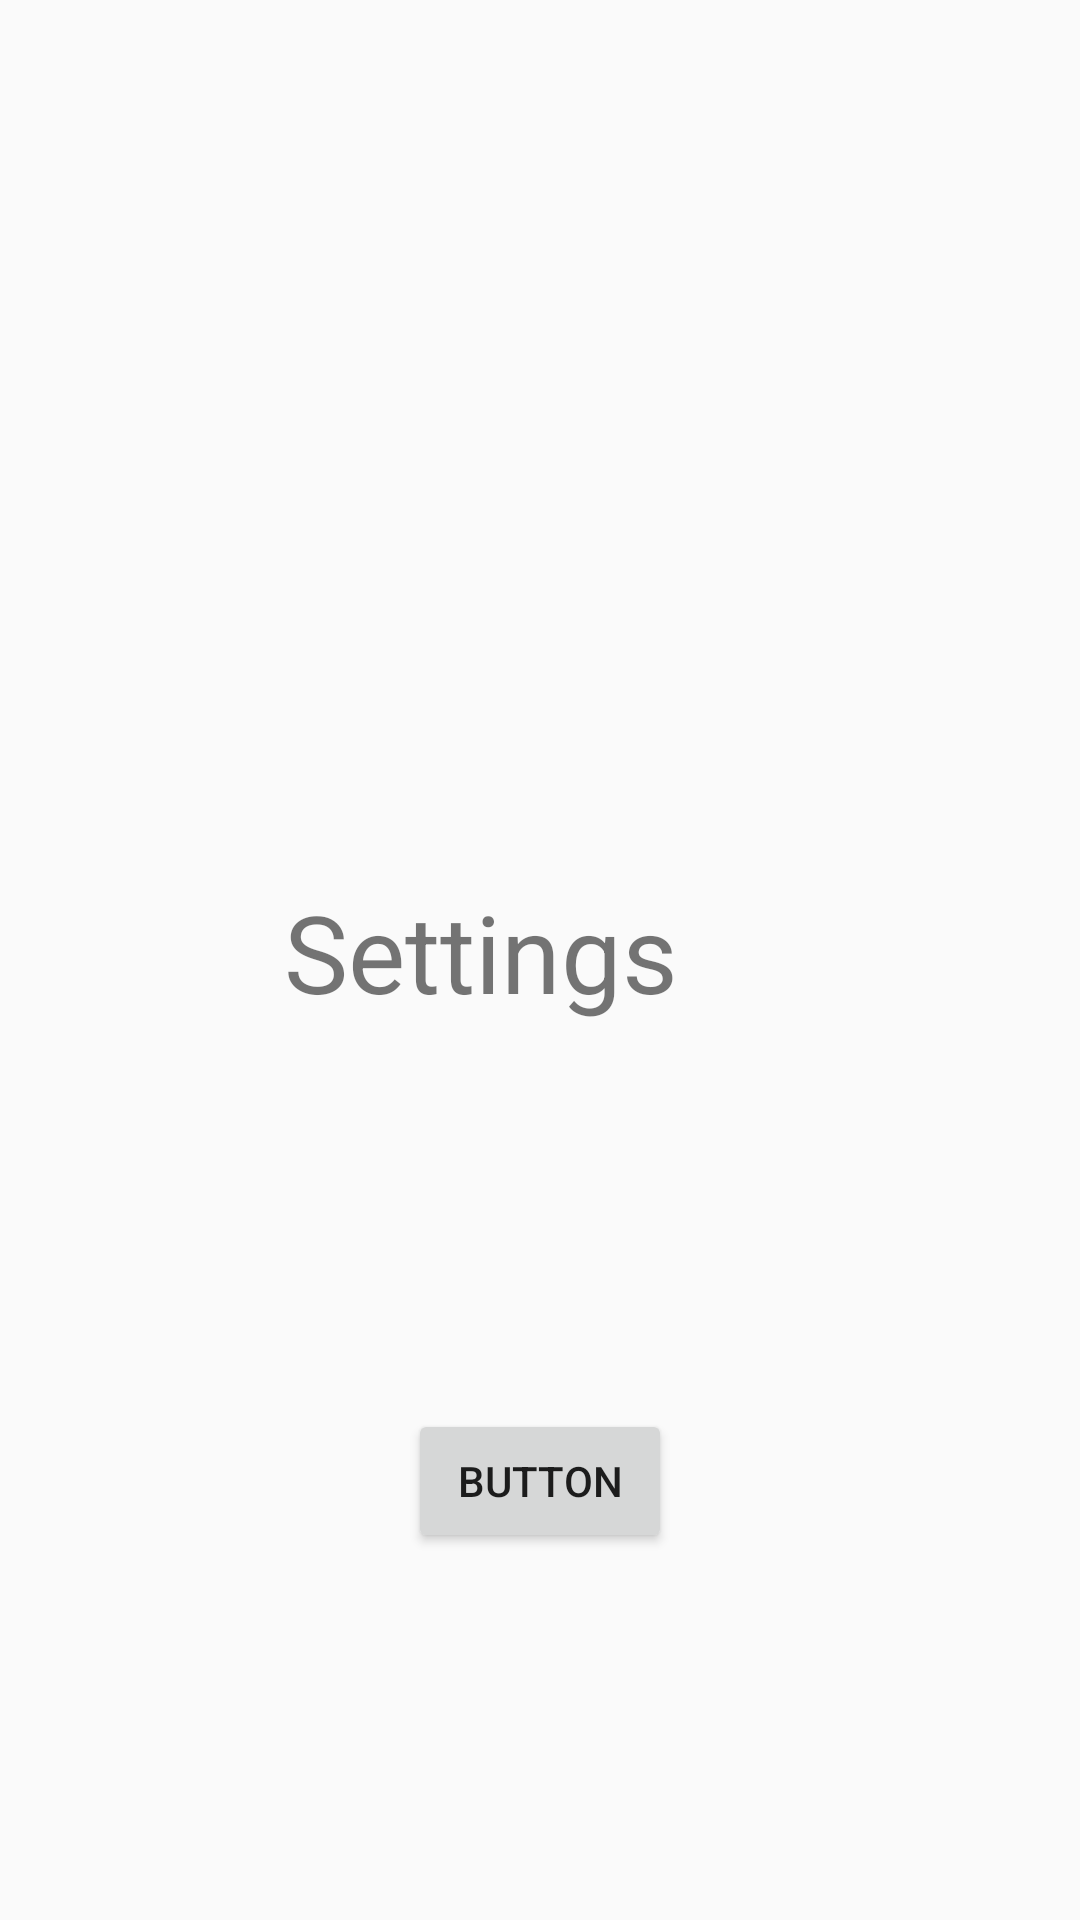

The Android layout XML behind this screen, and the referenced resources:
<!-- AndroidManifest.xml: application theme AppTheme -->
<!-- res/layout/fragment_volunteer_settings.xml -->
<?xml version="1.0" encoding="utf-8"?>
<androidx.constraintlayout.widget.ConstraintLayout
    xmlns:android="http://schemas.android.com/apk/res/android"
    xmlns:app="http://schemas.android.com/apk/res-auto"
    xmlns:tools="http://schemas.android.com/tools"
    android:layout_width="match_parent"
    android:layout_height="match_parent">

    <TextView
        android:id="@+id/textView5"
        android:layout_width="171dp"
        android:layout_height="54dp"
        android:text="Settings"
        android:textSize="36sp"
        app:layout_constraintBottom_toBottomOf="parent"
        app:layout_constraintEnd_toEndOf="parent"
        app:layout_constraintStart_toStartOf="parent"
        app:layout_constraintTop_toTopOf="parent" />

    <Button
        android:id="@+id/button"
        android:layout_width="wrap_content"
        android:layout_height="wrap_content"
        android:text="Button"
        app:layout_constraintBottom_toBottomOf="parent"
        app:layout_constraintEnd_toEndOf="parent"
        app:layout_constraintStart_toStartOf="parent"
        app:layout_constraintTop_toBottomOf="@+id/textView5" />

</androidx.constraintlayout.widget.ConstraintLayout>
<!-- resources referenced by this layout -->
<resources>
  <style name="AppTheme" parent="Theme.AppCompat.Light.DarkActionBar">
          
          <item name="colorPrimary">@color/colorPrimaryDark</item>
          <item name="colorPrimaryDark">@color/colorPrimaryDark</item>
          <item name="colorAccent">@color/colorAccent</item>
      </style>
  <color name="colorPrimaryDark">#3700B3</color>
  <color name="colorAccent">#03DAC5</color>
</resources>
